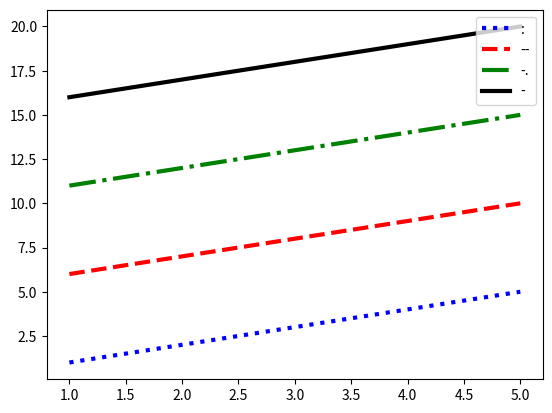

This figure's Python source:
#https://matplotlib.org/gallery/lines_bars_and_markers/line_styles_reference.html

import numpy as np
import matplotlib.pyplot as plt

x = [1,2,3,4,5]
y = [1,2,3,4,5]
y2 = [6,7,8,9,10]
y3 = [11,12,13,14,15]
y4 = [16,17,18,19,20]


lw = 3
#plt.plot(x,y, 'yo', x, fit_fn(x), '--k') #from example
plt.plot(x,y,color='blue', label=':', linestyle=':', linewidth=lw) #me
plt.plot(x,y2,color='red', label='--', linestyle='--', linewidth=lw)
plt.plot(x,y3,color='green',label='-.', linestyle='-.', linewidth=lw)
plt.plot(x,y4,color='black', label='-',linestyle='-', linewidth=lw)
plt.legend()

plt.show()
